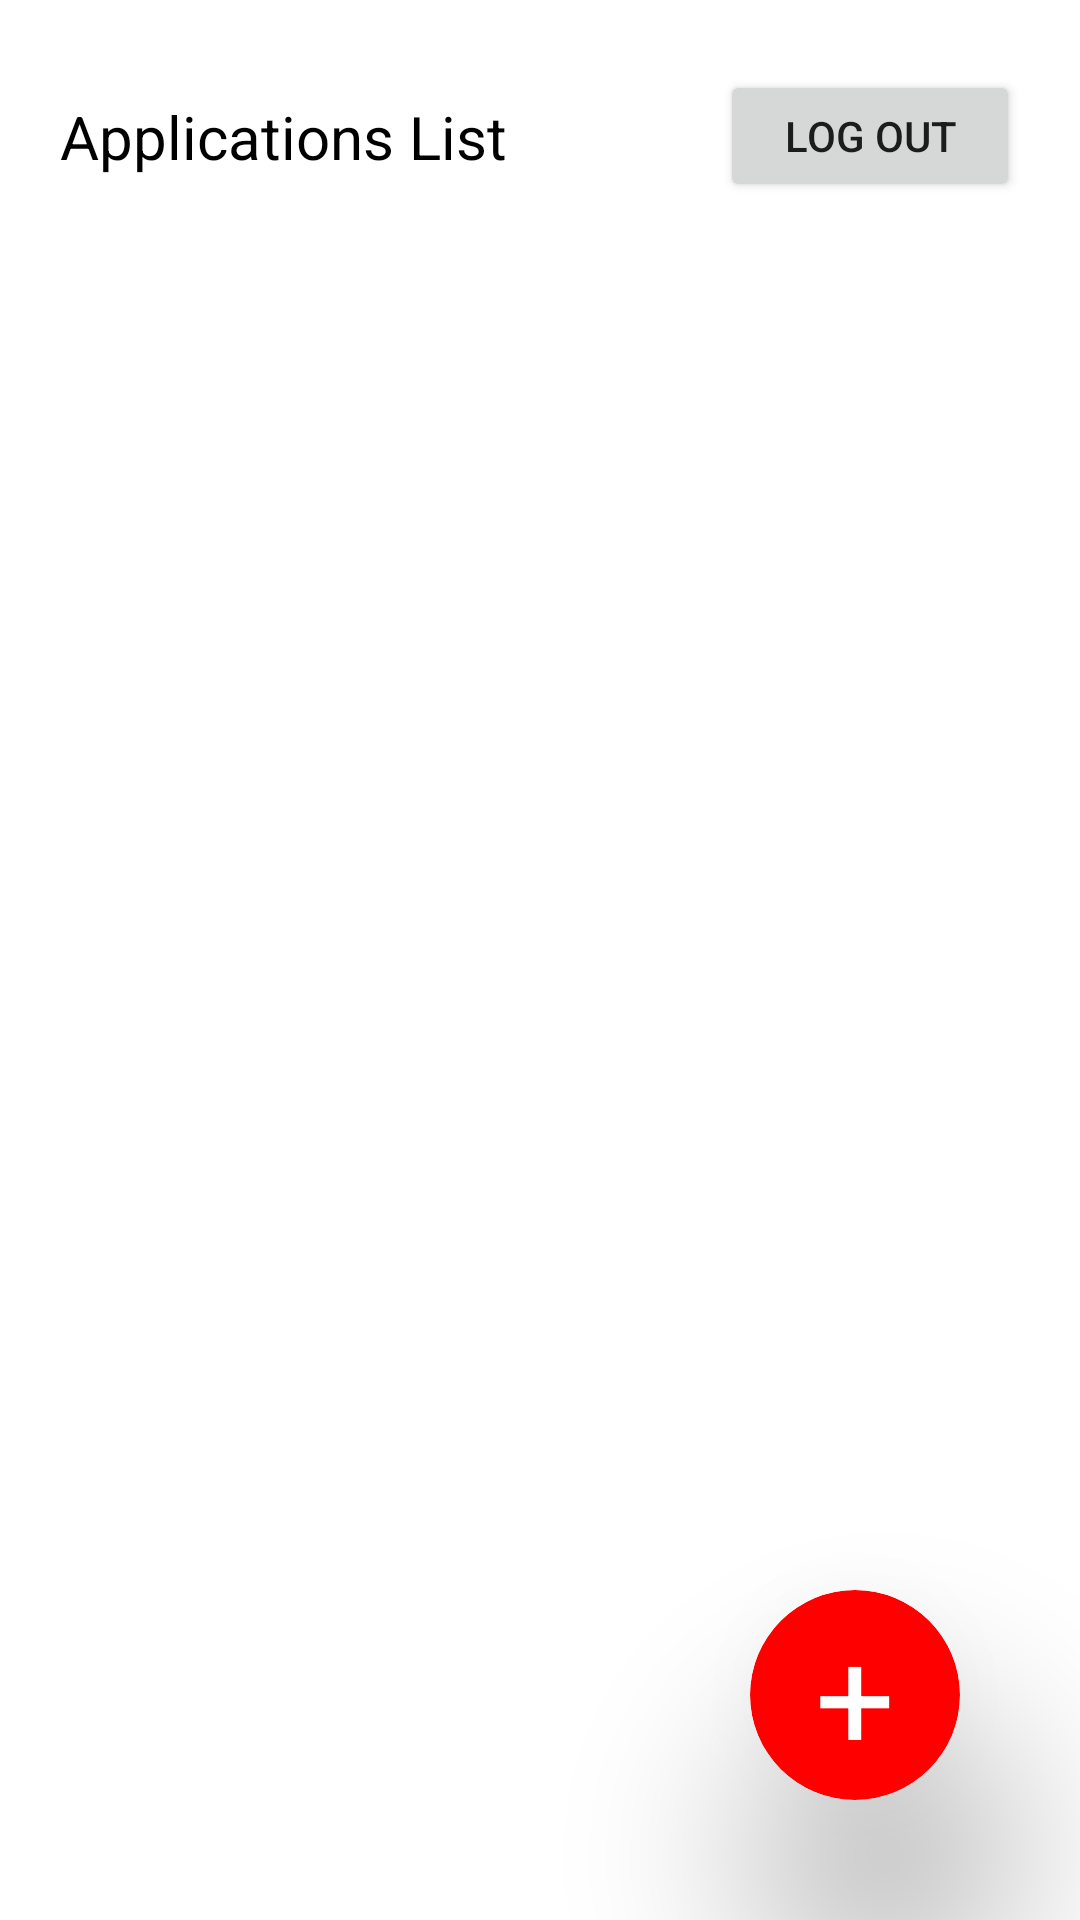

This screen was rendered from an Android layout file. Write that file and the resources it references.
<!-- AndroidManifest.xml: application theme Theme.TransitBookingSystem -->
<!-- res/layout/fragment_main.xml -->
<androidx.constraintlayout.widget.ConstraintLayout xmlns:android="http://schemas.android.com/apk/res/android"
    xmlns:app="http://schemas.android.com/apk/res-auto"
    xmlns:tools="http://schemas.android.com/tools"
    android:layout_width="match_parent"
    android:layout_height="match_parent"
    tools:context="com.app.transitbookingsystem.fragments.MainFragment">

    <com.google.android.material.card.MaterialCardView
        android:id="@+id/newApplicationBtn"
        android:layout_width="70dp"
        android:layout_height="70dp"
        app:cardBackgroundColor="#f00"
        app:cardCornerRadius="50dp"
        android:layout_margin="40dp"
        app:cardElevation="40dp"
        app:layout_constraintBottom_toBottomOf="parent"
        app:layout_constraintEnd_toEndOf="parent"
        app:layout_constraintHorizontal_bias="1.0"
        app:layout_constraintStart_toStartOf="parent"
        app:layout_constraintTop_toTopOf="parent"
        app:layout_constraintVertical_bias="1.0">

        <androidx.constraintlayout.widget.ConstraintLayout
            android:layout_width="match_parent"
            android:layout_height="match_parent">

            <TextView
                android:layout_width="wrap_content"
                android:layout_height="wrap_content"
                android:text="+"
                android:textColor="#fff"
                android:textSize="47sp"
                app:layout_constraintBottom_toBottomOf="parent"
                app:layout_constraintEnd_toEndOf="parent"
                app:layout_constraintStart_toStartOf="parent"
                app:layout_constraintTop_toTopOf="parent" />
        </androidx.constraintlayout.widget.ConstraintLayout>

    </com.google.android.material.card.MaterialCardView>

    <androidx.constraintlayout.widget.ConstraintLayout
        android:id="@+id/constraintLayout"
        android:layout_width="match_parent"
        android:layout_height="match_parent"
        android:layout_margin="20dp"
        tools:layout_editor_absoluteX="20dp"
        tools:layout_editor_absoluteY="20dp">

        <androidx.constraintlayout.widget.ConstraintLayout
            android:layout_width="match_parent"
            android:layout_height="60dp"
            app:layout_constraintBottom_toTopOf="@+id/recyclerView2"
            app:layout_constraintEnd_toEndOf="parent"
            app:layout_constraintStart_toStartOf="parent"
            app:layout_constraintTop_toTopOf="parent">

            <TextView
                android:id="@+id/textView"
                android:layout_width="wrap_content"
                android:layout_height="wrap_content"
                android:text="Applications List"
                android:textColor="#000"
                android:textSize="20sp"
                app:layout_constraintBottom_toBottomOf="parent"
                app:layout_constraintStart_toStartOf="parent"
                app:layout_constraintTop_toTopOf="parent" />

            <Button
                android:id="@+id/btnLogOut"
                android:layout_width="100dp"
                android:layout_height="44dp"
                android:layout_marginLeft="10dp"
                android:text="Log out"
                app:layout_constraintBottom_toBottomOf="parent"
                app:layout_constraintEnd_toEndOf="parent"
                app:layout_constraintTop_toTopOf="parent" />
        </androidx.constraintlayout.widget.ConstraintLayout>

        <androidx.recyclerview.widget.RecyclerView
            android:id="@+id/recyclerView2"
            android:layout_width="match_parent"
            android:layout_height="match_parent"
            android:layout_marginTop="50dp"
            app:layout_constraintBottom_toBottomOf="parent"
            app:layout_constraintEnd_toEndOf="parent"
            app:layout_constraintStart_toStartOf="parent"
            app:layout_constraintTop_toTopOf="parent" />

    </androidx.constraintlayout.widget.ConstraintLayout>
</androidx.constraintlayout.widget.ConstraintLayout>
<!-- resources referenced by this layout -->
<resources>
  <style name="Theme.TransitBookingSystem" parent="Theme.MaterialComponents.DayNight.DarkActionBar">
          
          <item name="colorPrimary">@color/purple_500</item>
          <item name="colorPrimaryVariant">@color/purple_700</item>
          <item name="colorOnPrimary">@color/white</item>
          
          <item name="colorSecondary">@color/teal_200</item>
          <item name="colorSecondaryVariant">@color/teal_700</item>
          <item name="colorOnSecondary">@color/black</item>
          
          <item name="android:statusBarColor">?attr/colorPrimaryVariant</item>
          
      </style>
  <color name="purple_500">#FF3D00</color>
  <color name="purple_700">#FF6600</color>
  <color name="white">#FFFFFFFF</color>
  <color name="teal_200">#FF03DAC5</color>
  <color name="teal_700">#FF018786</color>
  <color name="black">#FF000000</color>
</resources>
